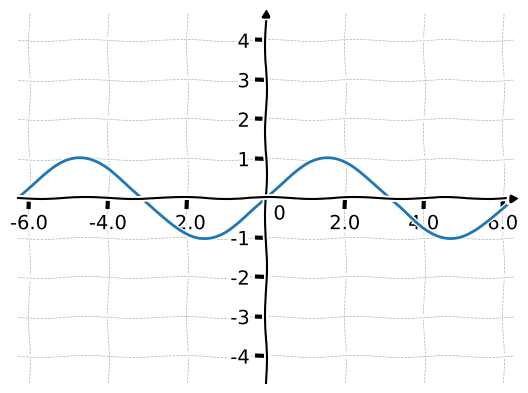
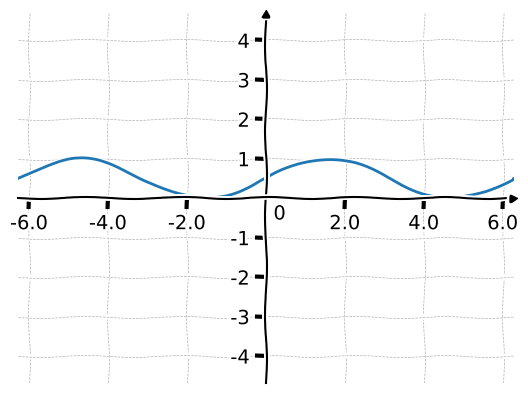

These charts were generated, in order, by the following Python code:
import numpy as np
import matplotlib.pyplot as plt
import matplotlib
import matplotlib.patches as patches
from matplotlib.patches import FancyArrowPatch
from matplotlib.patches import Arrow
import matplotlib.cm as cm
import os
from matplotlib.ticker import FuncFormatter

GRAPHS_DIR = './graphs_generation'

# Formatter function to hide zero
def hide_zero_tick(x, pos):
    """Hide the zero and return the tick label for all other ticks."""
    return '' if x == 0 else f'{x}'



def draw_graph(func, domain, steps, y_range=None, y_step=None, filename='custom_function_plot.pdf'):
    with plt.xkcd():
        plt.rcParams.update({
            'grid.linewidth': 0.5,
            'axes.grid': True,
        })

        # Generate x values
        x = np.linspace(domain[0], domain[1], steps)
        
        # Evaluate the function
        y = func(x)

        # Create figure and axis
        fig, ax = plt.subplots()

        # Plot function
        ax.plot(x, y)

        # Set domain and range if specified
        ax.set_xlim(domain)
        if y_range is not None:
            ax.set_ylim(y_range)

        if y_step is not None and y_range is not None:
            y_ticks = np.arange(y_range[0], y_range[1] + y_step, y_step)
            ax.set_yticks(y_ticks)

        ax.xaxis.set_major_formatter(FuncFormatter(hide_zero_tick))
        ax.yaxis.set_major_formatter(FuncFormatter(hide_zero_tick))

        # Setting up the aspect ratio
        ax.set_aspect('equal', adjustable='datalim')
 
                        
        # Grid and zero-lines
        ax.axhline(0, color='black',linewidth=0.5)
        ax.axvline(0, color='black',linewidth=0.5)
        ax.grid(True, which='both', linestyle='--', linewidth=0.5)

        # Removing the top and right spines
        ax.spines['top'].set_visible(False)
        ax.spines['right'].set_visible(False)

        # Moving bottom spine to zero position
        ax.spines['bottom'].set_position('zero')
        ax.spines['left'].set_position('zero')
        


        # Manually adjusting the zero label to be offset
        # Calculate a small offset  
        offset_x = (domain[1] - domain[0]) * -0.04
        offset_y = (y_range[1] - y_range[0]) * 0.02 if y_range else 0.1
        ax.text(-offset_x, -offset_y, "0", ha='right', va='top', fontsize=14)

        # Adding arrowheads away from the origin with increased z-order
        ax.plot(1, 0, ls="", marker=">", ms=5, color="k", transform=ax.get_yaxis_transform(), clip_on=False, zorder=1000)
        if y_range:
            ax.plot(0, 1, ls="", marker="^", ms=5, color="k", transform=ax.get_xaxis_transform(), clip_on=False, zorder=3)

        # Ensure the directory exists
        os.makedirs(GRAPHS_DIR, exist_ok=True)

        # Save the plot with the provided filename
        full_path = os.path.join(GRAPHS_DIR, filename)
        plt.savefig(full_path, bbox_inches='tight')
        plt.show()  # Display the plot

# Pre
matplotlib.font_manager._load_fontmanager(try_read_cache=False)

# Example usage
def sin_func(x):
    return np.sin(x)

def transformed_sin_func(x):
    return 0.5*np.sin(x)+0.5

# Generation start
draw_graph(sin_func, domain=(-2*np.pi, 2*np.pi), steps=1000, y_range=(-4, 4), y_step = 1, filename='sin_plot.png')
draw_graph(transformed_sin_func, domain=(-2*np.pi, 2*np.pi), steps=1000, y_range=(-4, 4), y_step = 1, filename='sin_transformed_plot.png')